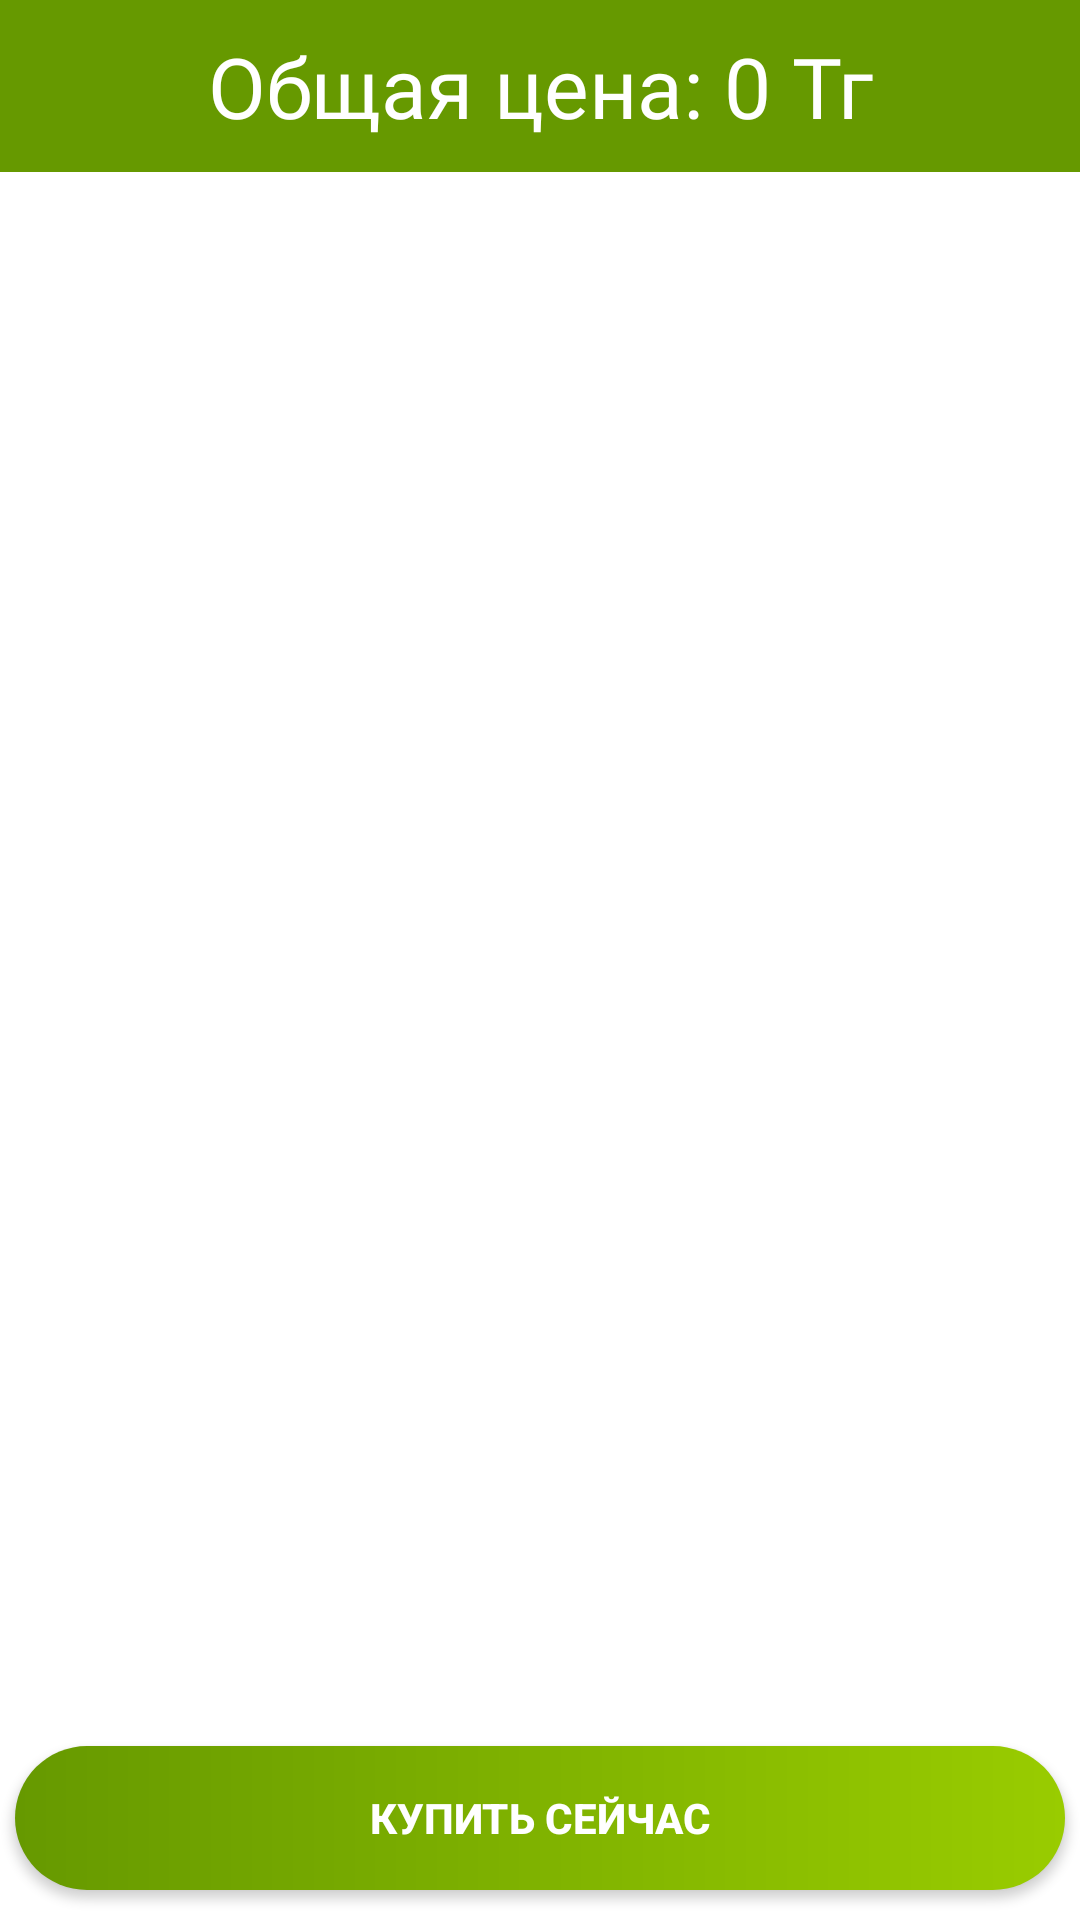

The Android layout XML behind this screen, and the referenced resources:
<!-- AndroidManifest.xml: application theme Theme.PharmacyA -->
<!-- res/layout/fragment_my_carts.xml -->
<?xml version="1.0" encoding="utf-8"?>
<FrameLayout xmlns:android="http://schemas.android.com/apk/res/android"
    xmlns:tools="http://schemas.android.com/tools"
    android:layout_width="match_parent"
    android:layout_height="match_parent"
    xmlns:app="http://schemas.android.com/apk/res-auto"
    tools:context=".MyCartsFragment">

    <androidx.constraintlayout.widget.ConstraintLayout
        android:id="@+id/constraint1"
        android:layout_width="match_parent"
        android:layout_height="match_parent"
        android:visibility="gone">

        <ImageView
            android:id="@+id/new_product_img"
            android:layout_width="400dp"
            android:layout_height="300dp"
            android:src="@drawable/baseline_add_shopping_cart_24"
            app:layout_constraintBottom_toBottomOf="parent"
            app:layout_constraintEnd_toEndOf="parent"
            app:layout_constraintStart_toStartOf="parent"
            app:layout_constraintTop_toTopOf="parent"
            app:layout_constraintVertical_bias=".3" />

        <TextView
            android:layout_width="match_parent"
            android:layout_height="wrap_content"
            android:fontFamily="@font/alice"
            android:text="Твоя корзина пуста"
            android:textAlignment="center"
            android:textColor="@color/lavender"
            android:textSize="23sp"
            app:layout_constraintBottom_toBottomOf="parent"
            app:layout_constraintEnd_toEndOf="parent"
            app:layout_constraintHorizontal_bias="0.0"
            app:layout_constraintStart_toStartOf="parent"
            app:layout_constraintTop_toBottomOf="@+id/new_product_img"
            app:layout_constraintVertical_bias="0.083" />
    </androidx.constraintlayout.widget.ConstraintLayout>
    <androidx.constraintlayout.widget.ConstraintLayout
        android:id="@+id/constraint2"
        android:layout_width="match_parent"
        android:layout_height="match_parent">

        <TextView
            android:id="@+id/textView4"
            android:layout_width="match_parent"
            android:layout_height="wrap_content"
            android:background="@color/lavender"
            android:fontFamily="@font/alice"
            android:padding="10dp"
            android:text="Общая цена: 0 Тг"
            android:textAlignment="center"
            android:textColor="@color/white"
            android:textSize="28sp"
            app:layout_constraintEnd_toEndOf="parent"
            app:layout_constraintStart_toStartOf="parent"
            app:layout_constraintTop_toTopOf="parent" />

        <androidx.recyclerview.widget.RecyclerView
            android:id="@+id/recyclerview"
            android:layout_width="424dp"
            android:layout_height="570dp"
            android:layout_marginLeft="7dp"
            android:layout_marginRight="7dp"
            app:layout_constraintBottom_toTopOf="@+id/but_now"
            app:layout_constraintEnd_toEndOf="parent"
            app:layout_constraintHorizontal_bias="0.461"
            app:layout_constraintStart_toStartOf="parent"
            app:layout_constraintTop_toBottomOf="@+id/textView4"
            app:layout_constraintVertical_bias="0" />

        <androidx.appcompat.widget.AppCompatButton
            android:id="@+id/but_now"
            android:layout_width="350dp"
            android:layout_height="wrap_content"
            android:background="@drawable/btn_bg_detailed"
            android:text="Купить сейчас"
            android:textColor="@color/white"
            android:textStyle="bold"
            app:layout_constraintBottom_toBottomOf="parent"
            app:layout_constraintEnd_toEndOf="parent"
            app:layout_constraintStart_toStartOf="parent"
            android:layout_margin="10dp"/>

    </androidx.constraintlayout.widget.ConstraintLayout>

</FrameLayout>
<!-- resources referenced by this layout -->
<resources>
  <color name="lavender">@android:color/holo_green_dark</color>
  <color name="white">#FFFFFFFF</color>
  <!-- drawable btn_bg_detailed (drawable) -->
  <?xml version="1.0" encoding="utf-8"?>
  <shape xmlns:android="http://schemas.android.com/apk/res/android">
      <gradient android:startColor="@color/lavender" android:endColor="@android:color/holo_green_light"/>
      <corners android:radius="50dp"/>
  </shape>
  <style name="Theme.PharmacyA" parent="Theme.MaterialComponents.DayNight.DarkActionBar">
          
          <item name="colorPrimary">@color/purple_500</item>
          <item name="colorPrimaryVariant">@color/purple_700</item>
          <item name="colorOnPrimary">@color/white</item>
          
          <item name="colorSecondary">@color/teal_200</item>
          <item name="colorSecondaryVariant">@color/teal_700</item>
          <item name="colorOnSecondary">@color/black</item>
          
          <item name="android:statusBarColor">?attr/colorPrimaryVariant</item>
          
      </style>
  <color name="purple_500">#FF6200EE</color>
  <color name="purple_700">#FF3700B3</color>
  <color name="teal_200">#FF03DAC5</color>
  <color name="teal_700">#FF018786</color>
  <color name="black">#FF000000</color>
</resources>
